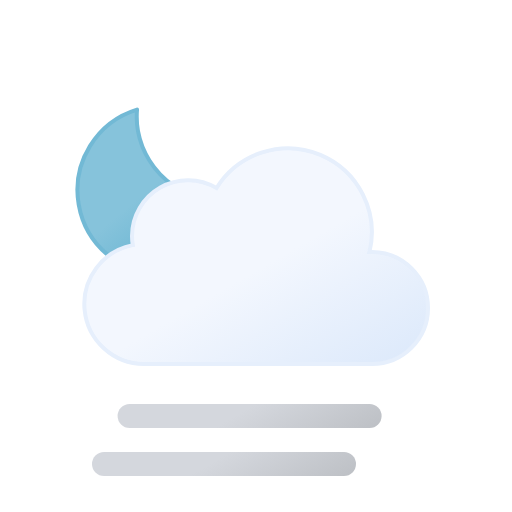
t = 0.00 s
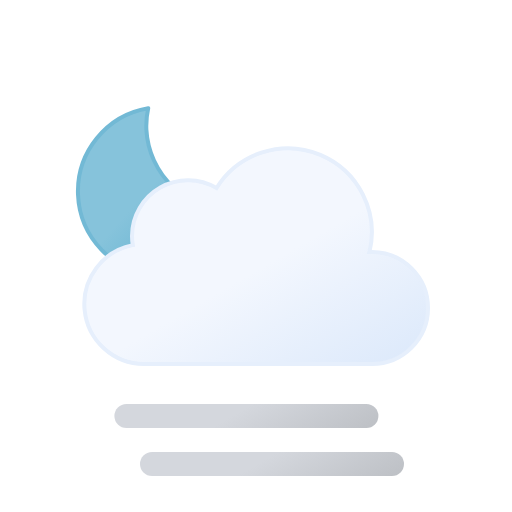
t = 1.88 s
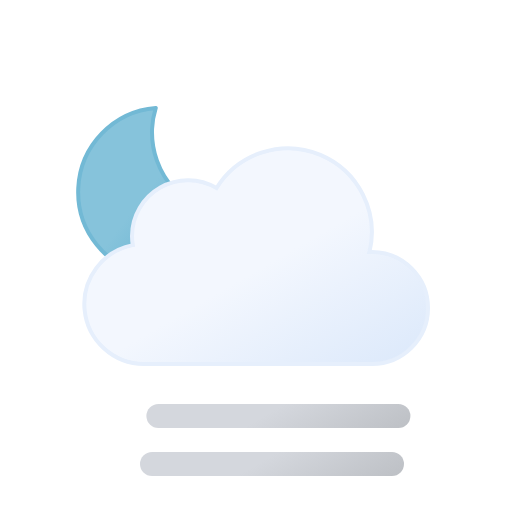
t = 3.13 s
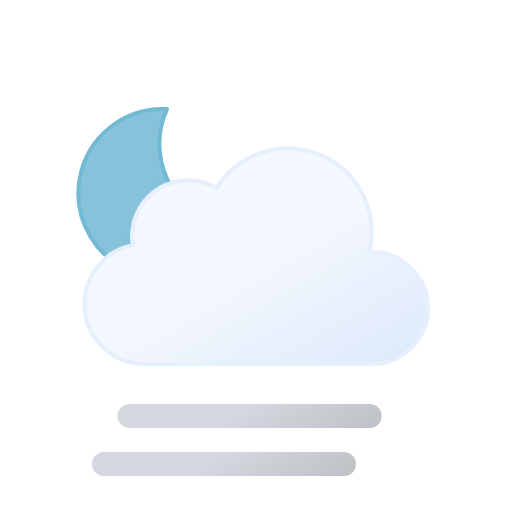
t = 5.00 s
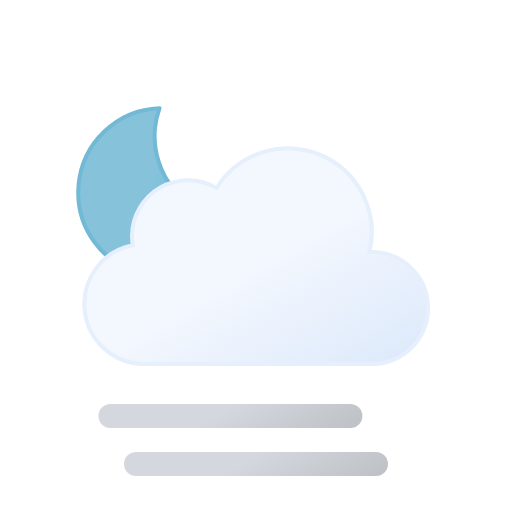
t = 6.25 s
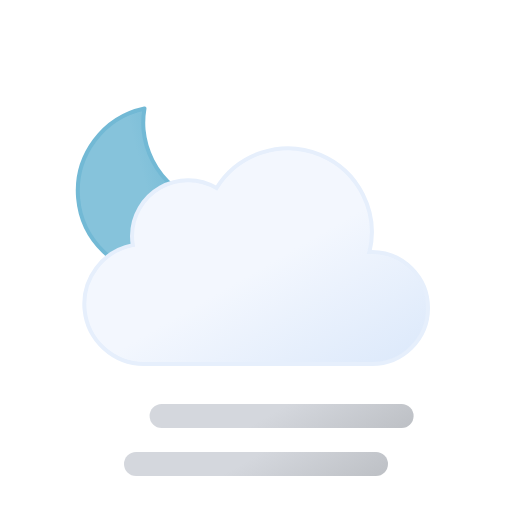
t = 8.75 s

The animated SVG that drew these frames (rendered in a browser with its animation timeline set to each time). Animation: 4 SMIL elements (animateTransform=4); frames cover the first 8.75 s, repeats indefinitely.

<svg
  xmlns="http://www.w3.org/2000/svg"
  xmlns:xlink="http://www.w3.org/1999/xlink"
  viewBox="0 0 64 64"
>
  <defs>
    <linearGradient
      id="a"
      x1="13.58"
      y1="15.57"
      x2="24.15"
      y2="33.87"
      gradientUnits="userSpaceOnUse"
    >
      <stop offset="0" stop-color="#86c3db" />
      <stop offset="0.45" stop-color="#86c3db" />
      <stop offset="1" stop-color="#5eafcf" />
      <animateTransform
        attributeName="gradientTransform"
        type="rotate"
        values="360 19 24; 0 19 24"
        dur="45s"
        repeatCount="indefinite"
      />
    </linearGradient>
    <linearGradient
      id="b"
      x1="22.56"
      y1="21.96"
      x2="39.2"
      y2="50.8"
      gradientUnits="userSpaceOnUse"
    >
      <stop offset="0" stop-color="#f3f7fe" />
      <stop offset="0.45" stop-color="#f3f7fe" />
      <stop offset="1" stop-color="#deeafb" />
    </linearGradient>
    <linearGradient
      id="c"
      x1="27.5"
      y1="50.21"
      x2="36.5"
      y2="65.79"
      gradientUnits="userSpaceOnUse"
    >
      <stop offset="0" stop-color="#d4d7dd" />
      <stop offset="0.45" stop-color="#d4d7dd" />
      <stop offset="1" stop-color="#bec1c6" />
    </linearGradient>
    <linearGradient id="d" y1="44.21" y2="59.79" xlink:href="#c" />
  </defs>
  <path
    d="M29.33,26.68A10.61,10.61,0,0,1,18.65,16.14,10.5,10.5,0,0,1,19,13.5,10.54,10.54,0,1,0,30.5,26.61,11.48,11.48,0,0,1,29.33,26.68Z"
    stroke="#72b9d5"
    stroke-linecap="round"
    stroke-linejoin="round"
    stroke-width="0.5"
    fill="url(#a)"
  >
    <animateTransform
      attributeName="transform"
      type="rotate"
      values="-10 19.22 24.293; 10 19.22 24.293; -10 19.22 24.293"
      dur="10s"
      repeatCount="indefinite"
    />
  </path>
  <path
    d="M46.5,31.5l-.32,0a10.49,10.49,0,0,0-19.11-8,7,7,0,0,0-10.57,6,7.21,7.21,0,0,0,.1,1.14A7.5,7.5,0,0,0,18,45.5a4.19,4.19,0,0,0,.5,0v0h28a7,7,0,0,0,0-14Z"
    stroke="#e6effc"
    stroke-miterlimit="10"
    stroke-width="0.5"
    fill="url(#b)"
  />
  <line
    x1="17"
    y1="58"
    x2="47"
    y2="58"
    fill="none"
    stroke-linecap="round"
    stroke-miterlimit="10"
    stroke-width="3"
    stroke="url(#c)"
  >
    <animateTransform
      attributeName="transform"
      type="translate"
      values="-4 0; 4 0; -4 0"
      dur="5s"
      begin="0s"
      repeatCount="indefinite"
    />
  </line>
  <line
    x1="17"
    y1="52"
    x2="47"
    y2="52"
    fill="none"
    stroke-linecap="round"
    stroke-miterlimit="10"
    stroke-width="3"
    stroke="url(#d)"
  >
    <animateTransform
      attributeName="transform"
      type="translate"
      values="-4 0; 4 0; -4 0"
      dur="5s"
      begin="-4s"
      repeatCount="indefinite"
    />
  </line>
</svg>
